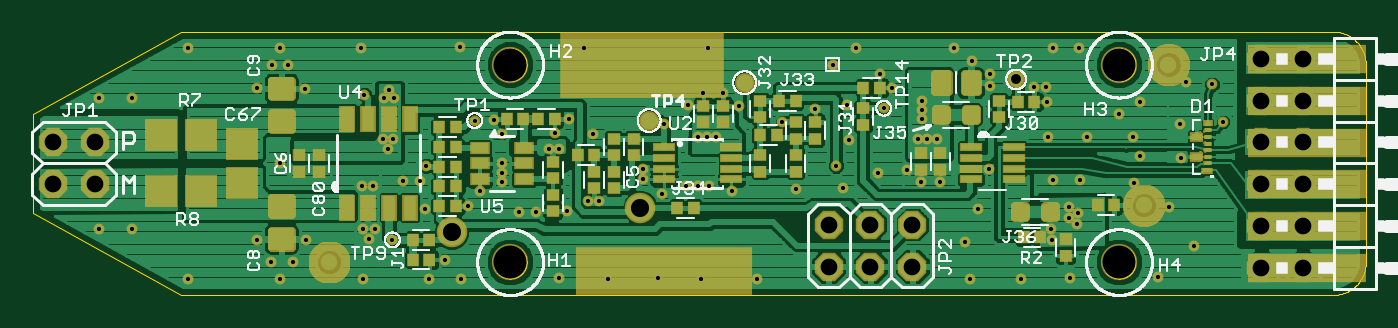
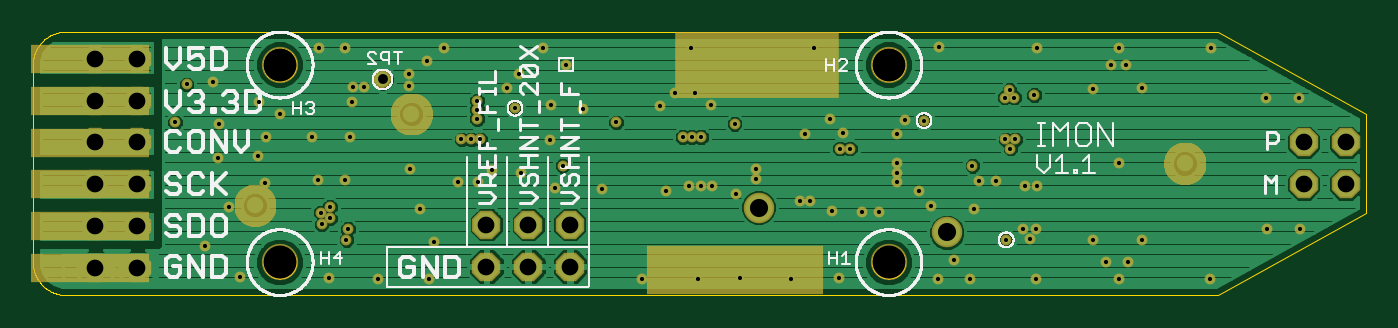
Circuit board: 8 layer files. Board 81.0 x 16.0 mm.
- bottom_copper: imon.GBL (38415 bytes)
- bottom_silk: imon.GBO (43955 bytes)
- bottom_mask: imon.GBS (13959 bytes)
- outline: imon.GKO (19711 bytes)
- top_copper: imon.GTL (119354 bytes)
- top_silk: imon.GTO (65329 bytes)
- top_mask: imon.GTS (19303 bytes)
- drill: imon.XLN (2067 bytes)

=== bottom_copper: imon.GBL (38415 bytes, source omitted) ===
=== bottom_silk: imon.GBO (43955 bytes, source omitted) ===
=== bottom_mask: imon.GBS (13959 bytes, source omitted) ===
=== outline: imon.GKO (19711 bytes, source omitted) ===
=== top_copper: imon.GTL (119354 bytes, source omitted) ===
=== top_silk: imon.GTO (65329 bytes, source omitted) ===
=== top_mask: imon.GTS (19303 bytes, source omitted) ===
=== drill: imon.XLN ===
%
M48
M72
T01C0.0098
T02C0.0100
T03C0.0236
T04C0.0400
T05C0.0433
T06C0.0787
%
T01
X8748Y1458
X10717Y4313
X19280Y5651
X20500Y4608
T02
X3866Y533
X5835Y927
X6366Y927
X6051Y533
X8039Y533
X9614Y533
X10382Y533
X10008Y986
X8177Y1478
X8039Y1714
X8335Y1714
X6681Y1458
X5500Y1458
X2508Y1714
X1721Y1714
X6051Y3289
X8020Y2738
X8295Y2738
X9004Y2876
X9398Y2876
X9555Y3230
X8650Y3643
X8768Y3860
X8532Y3860
X11169Y4332
X11366Y3998
X12488Y3643
X12724Y3643
X13551Y3998
X12646Y4017
X12961Y4352
X15244Y4234
X16051Y3919
X16268Y3919
X16484Y3919
X18079Y4273
X18866Y4588
X19634Y4687
X20697Y5100
X21406Y4785
X21406Y4569
X21406Y4352
X21327Y3860
X21543Y3860
X21780Y3860
X19673Y3840
X19358Y3230
X20362Y3053
X21051Y3131
X21386Y2836
X21858Y2836
X23020Y3151
X24555Y2895
X25205Y2895
X26484Y2817
X27331Y2246
X25146Y2108
X24929Y1970
X25126Y1832
X24496Y1714
X24536Y1458
X22449Y1419
X22764Y2187
X24929Y2246
X27921Y1301
X27075Y572
X24949Y553
X23787Y533
X22567Y533
X17469Y533
X16130Y533
X15106Y553
X13906Y533
X12744Y553
X12193Y2128
X11780Y2128
X12921Y2147
X13433Y2383
X13689Y2383
X15205Y2561
X15776Y2738
X16051Y2738
X16327Y2738
X16878Y2620
X18413Y2679
X19536Y2698
X14732Y2915
X14732Y3151
X11366Y3053
X11366Y2836
X10835Y2620
X10559Y2265
X9516Y2187
X11366Y3289
X15815Y4687
X16189Y4982
X16661Y4982
X17036Y4667
X20402Y5435
X19831Y6045
X22193Y6045
X22606Y5730
X23039Y5435
X23039Y5139
X24102Y5120
X24378Y5120
X24398Y4765
X26130Y4470
X26622Y4746
X27724Y5238
X28354Y5179
X25185Y6045
X24555Y6045
X27587Y4234
X28630Y4273
X26465Y3919
X25362Y3919
X24437Y3919
X26642Y3466
X27606Y3407
X16287Y6045
X13335Y6045
X10362Y6065
X8000Y6045
X6248Y5631
X5874Y5631
X6051Y6045
X3847Y6045
X5500Y5100
X6661Y5061
X8079Y4923
X8551Y4864
X8787Y4864
X8669Y5041
X2528Y4864
X1740Y4864
T03
X23669Y5297
T04
X29536Y5789
X30536Y5789
X30536Y4789
X29536Y4789
X29536Y3789
X30536Y3789
X30536Y2789
X29536Y2789
X29536Y1789
X30536Y1789
X30536Y789
X29536Y789
X21185Y820
X20185Y820
X19185Y820
X19185Y1820
X20185Y1820
X21185Y1820
X1630Y2789
X630Y2789
X630Y3789
X1630Y3789
T05
X10165Y1635
X14673Y2226
T06
X11563Y927
X26130Y927
X26130Y5651
X11563Y5651
M30
